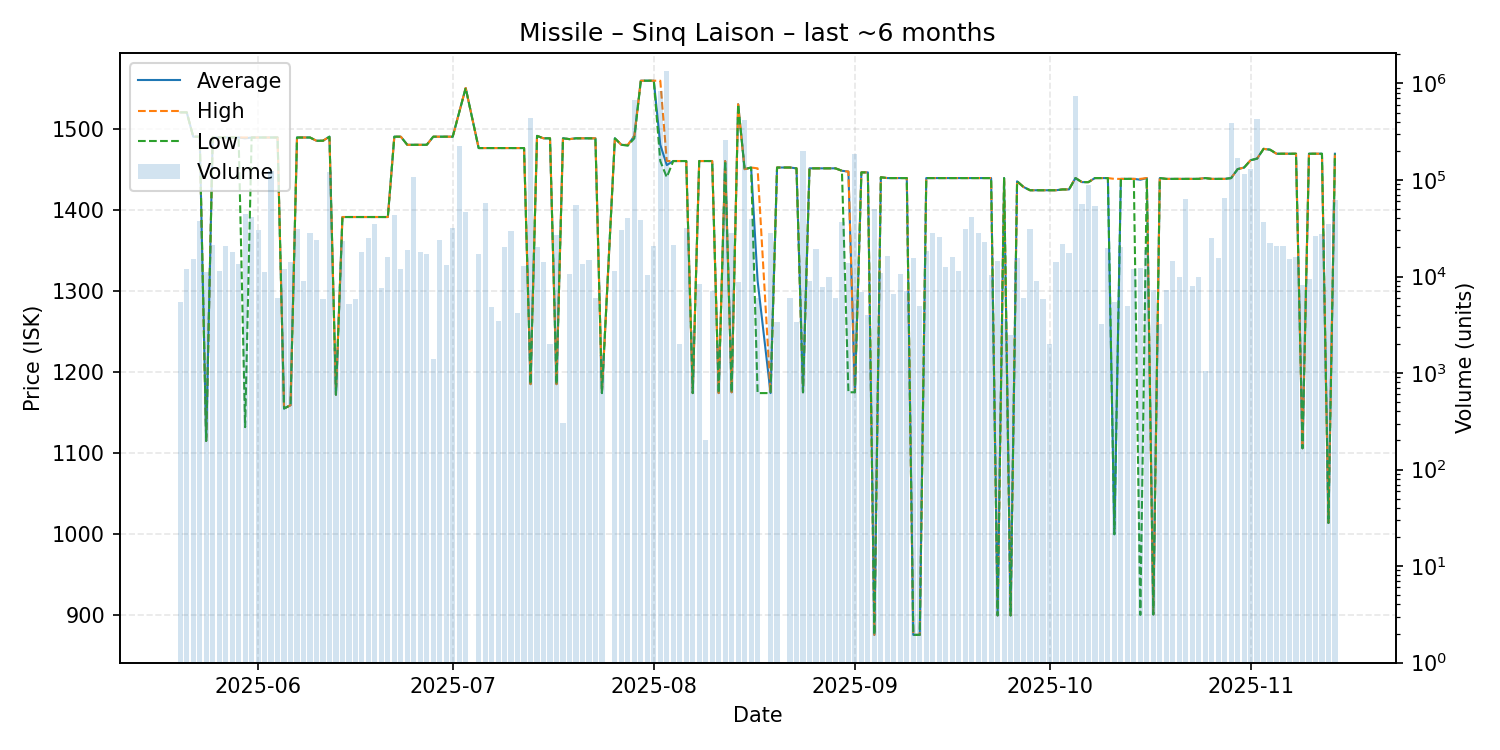

Values plotted in this chart, from the file beside it:
date, average, highest, lowest, order_count, volume
2025-05-20, 1520, 1520, 1520, 2, 5500
2025-05-21, 1520, 1520, 1520, 7, 11876
2025-05-22, 1490, 1490, 1490, 5, 15336
2025-05-23, 1490, 1490, 1490, 8, 37929
2025-05-24, 1115, 1115, 1115, 4, 11230
2025-05-25, 1489, 1489, 1489, 10, 21279
2025-05-26, 1489, 1489, 1489, 5, 11518
2025-05-27, 1489, 1489, 1489, 10, 20578
2025-05-28, 1489, 1489, 1489, 8, 17915
2025-05-29, 1489, 1489, 1489, 7, 13404
2025-05-30, 1488, 1489, 1132, 10, 44443
2025-05-31, 1489, 1489, 1489, 14, 41634
2025-06-01, 1489, 1489, 1489, 6, 30620
2025-06-02, 1489, 1489, 1489, 5, 11185
2025-06-03, 1489, 1489, 1489, 2, 123500
2025-06-04, 1489, 1489, 1489, 2, 6000
2025-06-05, 1155, 1155, 1155, 6, 12101
2025-06-06, 1159, 1159, 1159, 5, 14158
2025-06-07, 1489, 1489, 1489, 6, 31120
2025-06-08, 1489, 1489, 1489, 5, 9000
2025-06-09, 1489, 1489, 1489, 6, 28500
2025-06-10, 1485, 1485, 1485, 6, 23619
2025-06-11, 1485, 1485, 1485, 4, 5850
2025-06-12, 1490, 1490, 1490, 10, 119800
2025-06-13, 1172, 1172, 1172, 2, 1808
2025-06-14, 1391, 1391, 1391, 3, 23200
2025-06-15, 1391, 1391, 1391, 3, 5238
2025-06-16, 1391, 1391, 1391, 5, 5800
2025-06-17, 1391, 1391, 1391, 4, 18000
2025-06-18, 1391, 1391, 1391, 1, 25000
2025-06-19, 1391, 1391, 1391, 7, 34657
2025-06-20, 1391, 1391, 1391, 3, 7520
2025-06-21, 1391, 1391, 1391, 6, 16000
2025-06-22, 1490, 1490, 1490, 9, 42901
2025-06-23, 1490, 1490, 1490, 4, 12000
2025-06-24, 1480, 1480, 1480, 4, 19004
2025-06-25, 1480, 1480, 1480, 3, 108000
2025-06-26, 1480, 1480, 1480, 3, 18000
2025-06-27, 1480, 1480, 1480, 4, 17000
2025-06-28, 1490, 1490, 1490, 2, 1400
2025-06-29, 1490, 1490, 1490, 6, 23926
2025-06-30, 1490, 1490, 1490, 3, 13099
2025-07-01, 1490, 1490, 1490, 6, 31972
2025-07-02, 1520, 1520, 1520, 7, 224766
2025-07-03, 1550, 1550, 1550, 4, 47000
2025-07-05, 1476, 1476, 1476, 7, 17001
2025-07-06, 1476, 1476, 1476, 9, 58448
2025-07-07, 1476, 1476, 1476, 5, 4833
2025-07-08, 1476, 1476, 1476, 3, 3477
2025-07-09, 1476, 1476, 1476, 8, 19995
2025-07-10, 1476, 1476, 1476, 5, 29540
2025-07-11, 1476, 1476, 1476, 4, 4201
2025-07-12, 1476, 1476, 1476, 4, 13000
2025-07-13, 1185, 1185, 1185, 7, 434000
2025-07-14, 1491, 1491, 1491, 1, 20000
2025-07-15, 1488, 1488, 1488, 4, 14300
2025-07-16, 1488, 1488, 1488, 1, 2000
2025-07-17, 1185, 1185, 1185, 6, 26777
2025-07-18, 1488, 1488, 1488, 2, 301
2025-07-19, 1487, 1487, 1487, 5, 10529
... 115 more rows
